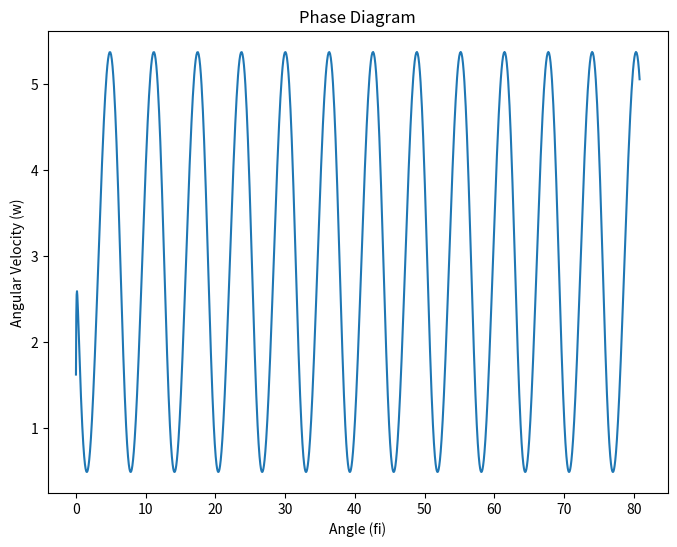

Generate this figure with matplotlib:
import numpy as np
import matplotlib.pyplot as plt

# Исходные параметры
m1 = 0.05
m2 = 0.2
m = 0.1
R = 0.03
l = 0.1
dt = 0.02
Iner = m * R**2 / 2 + m1 * l**2

# Начальные условия
t = 0
i = 0
w = 0
fi = 0

# Создание списков для хранения данных
time_list = []
eps_list = []
w_list = []
fi_list = []

# Моделирование затухающих колебаний
while t < 50:
    t = t + dt
    i = i + 1
    eps = (m2 * 9.8 * R - m1 * 9.8 * l * np.sin(fi) - 0.02 * w) / (Iner + m2 * R**2)
    w = w + eps * dt
    fi = fi + w * dt
    
    # Добавление данных в списки
    time_list.append(t)
    eps_list.append(eps)
    w_list.append(w)
    fi_list.append(fi)

# Построение фазовой кривой
plt.figure(figsize=(8, 6))
plt.plot(fi_list, w_list)
plt.title('Phase Diagram')
plt.xlabel('Angle (fi)')
plt.ylabel('Angular Velocity (w)')
plt.show()
